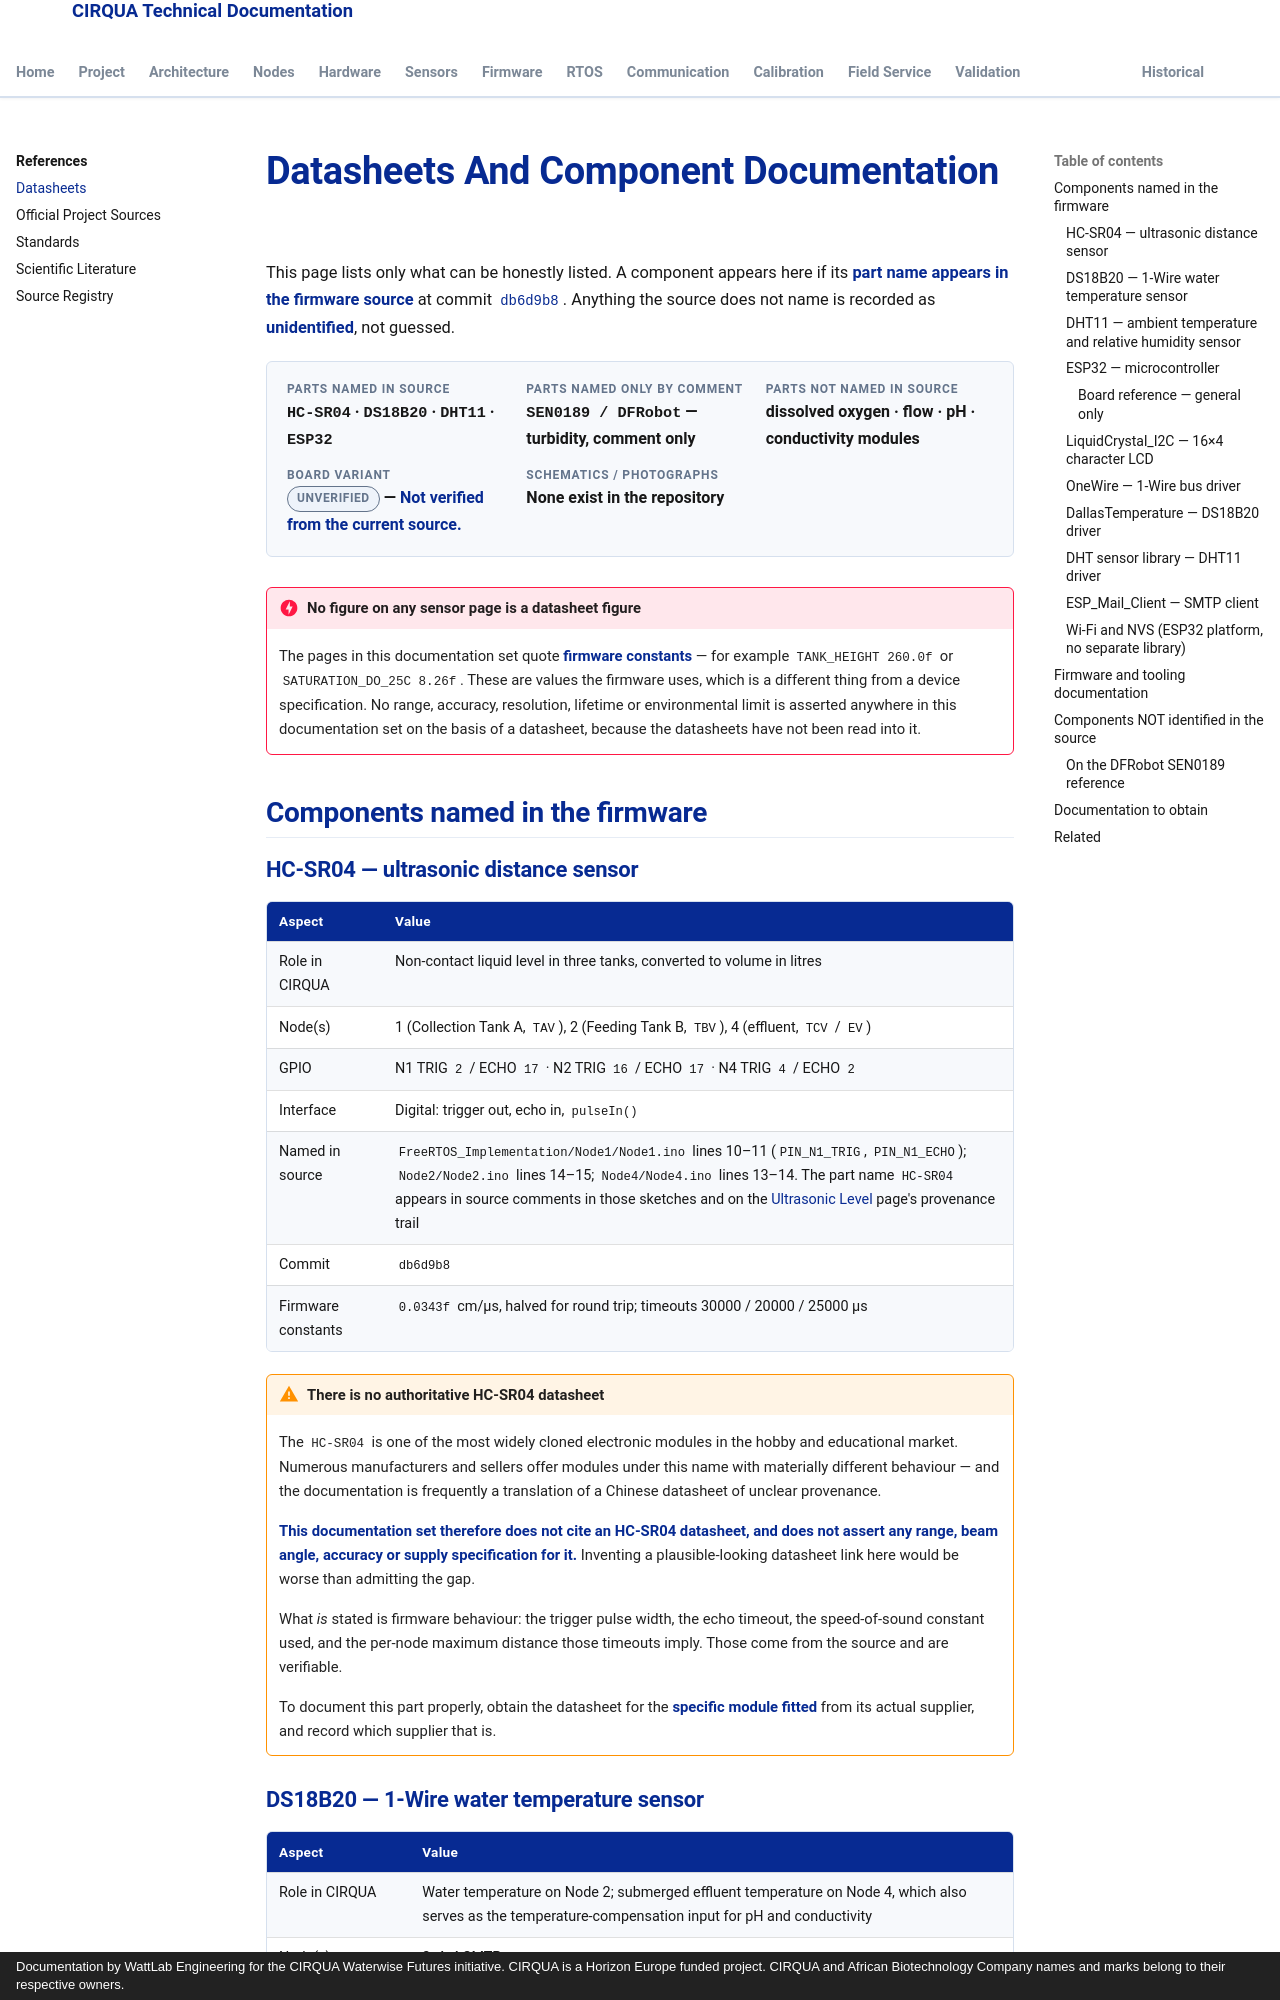

repository: lestealthy/Cirqua-documentation · page: references/datasheets.html · generator: mkdocs · copyright: Documentation by WattLab Engineering for the CIRQUA Waterwise Futures initiative. CIRQUA is a Horizon Europe funded project. CIRQUA and African Biotechnology Company names and marks belong to their respective owners.

---
title: Datasheets And Component Documentation
description: Component references for the parts named in the CIRQUA firmware - roles, pins, where each appears in the source, and what documentation is missing.
---

# Datasheets And Component Documentation

This page lists only what can be honestly listed. A component appears here if
its **part name appears in the firmware source** at commit
[`db6d9b8`](https://github.com/lestealthy/Cirqua/tree/db6d9b896341a9c7d8fd01913e854b663c110d55).
Anything the source does not name is recorded as **unidentified**, not guessed.

<div class="cirqua-identity">
  <div class="cirqua-identity__item">
    <span class="cirqua-identity__label">Parts named in source</span>
    <span class="cirqua-identity__value"><code>HC-SR04</code> · <code>DS18B20</code> · <code>DHT11</code> · <code>ESP32</code></span>
  </div>
  <div class="cirqua-identity__item">
    <span class="cirqua-identity__label">Parts named only by comment</span>
    <span class="cirqua-identity__value"><code>SEN0189 / DFRobot</code> — turbidity, comment only</span>
  </div>
  <div class="cirqua-identity__item">
    <span class="cirqua-identity__label">Parts NOT named in source</span>
    <span class="cirqua-identity__value">dissolved oxygen · flow · pH · conductivity modules</span>
  </div>
  <div class="cirqua-identity__item">
    <span class="cirqua-identity__label">Board variant</span>
    <span class="cirqua-identity__value"><span class="cirqua-badge cirqua-badge--unknown">unverified</span> — <strong>Not verified from the current source.</strong></span>
  </div>
  <div class="cirqua-identity__item">
    <span class="cirqua-identity__label">Schematics / photographs</span>
    <span class="cirqua-identity__value">None exist in the repository</span>
  </div>
</div>

!!! danger "No figure on any sensor page is a datasheet figure"
    The pages in this documentation set quote **firmware constants** — for
    example `TANK_HEIGHT 260.0f` or `SATURATION_DO_25C 8.26f`. These are values
    the firmware uses, which is a different thing from a device specification.
    No range, accuracy, resolution, lifetime or environmental limit is asserted
    anywhere in this documentation set on the basis of a datasheet, because the
    datasheets have not been read into it.

## Components named in the firmware
